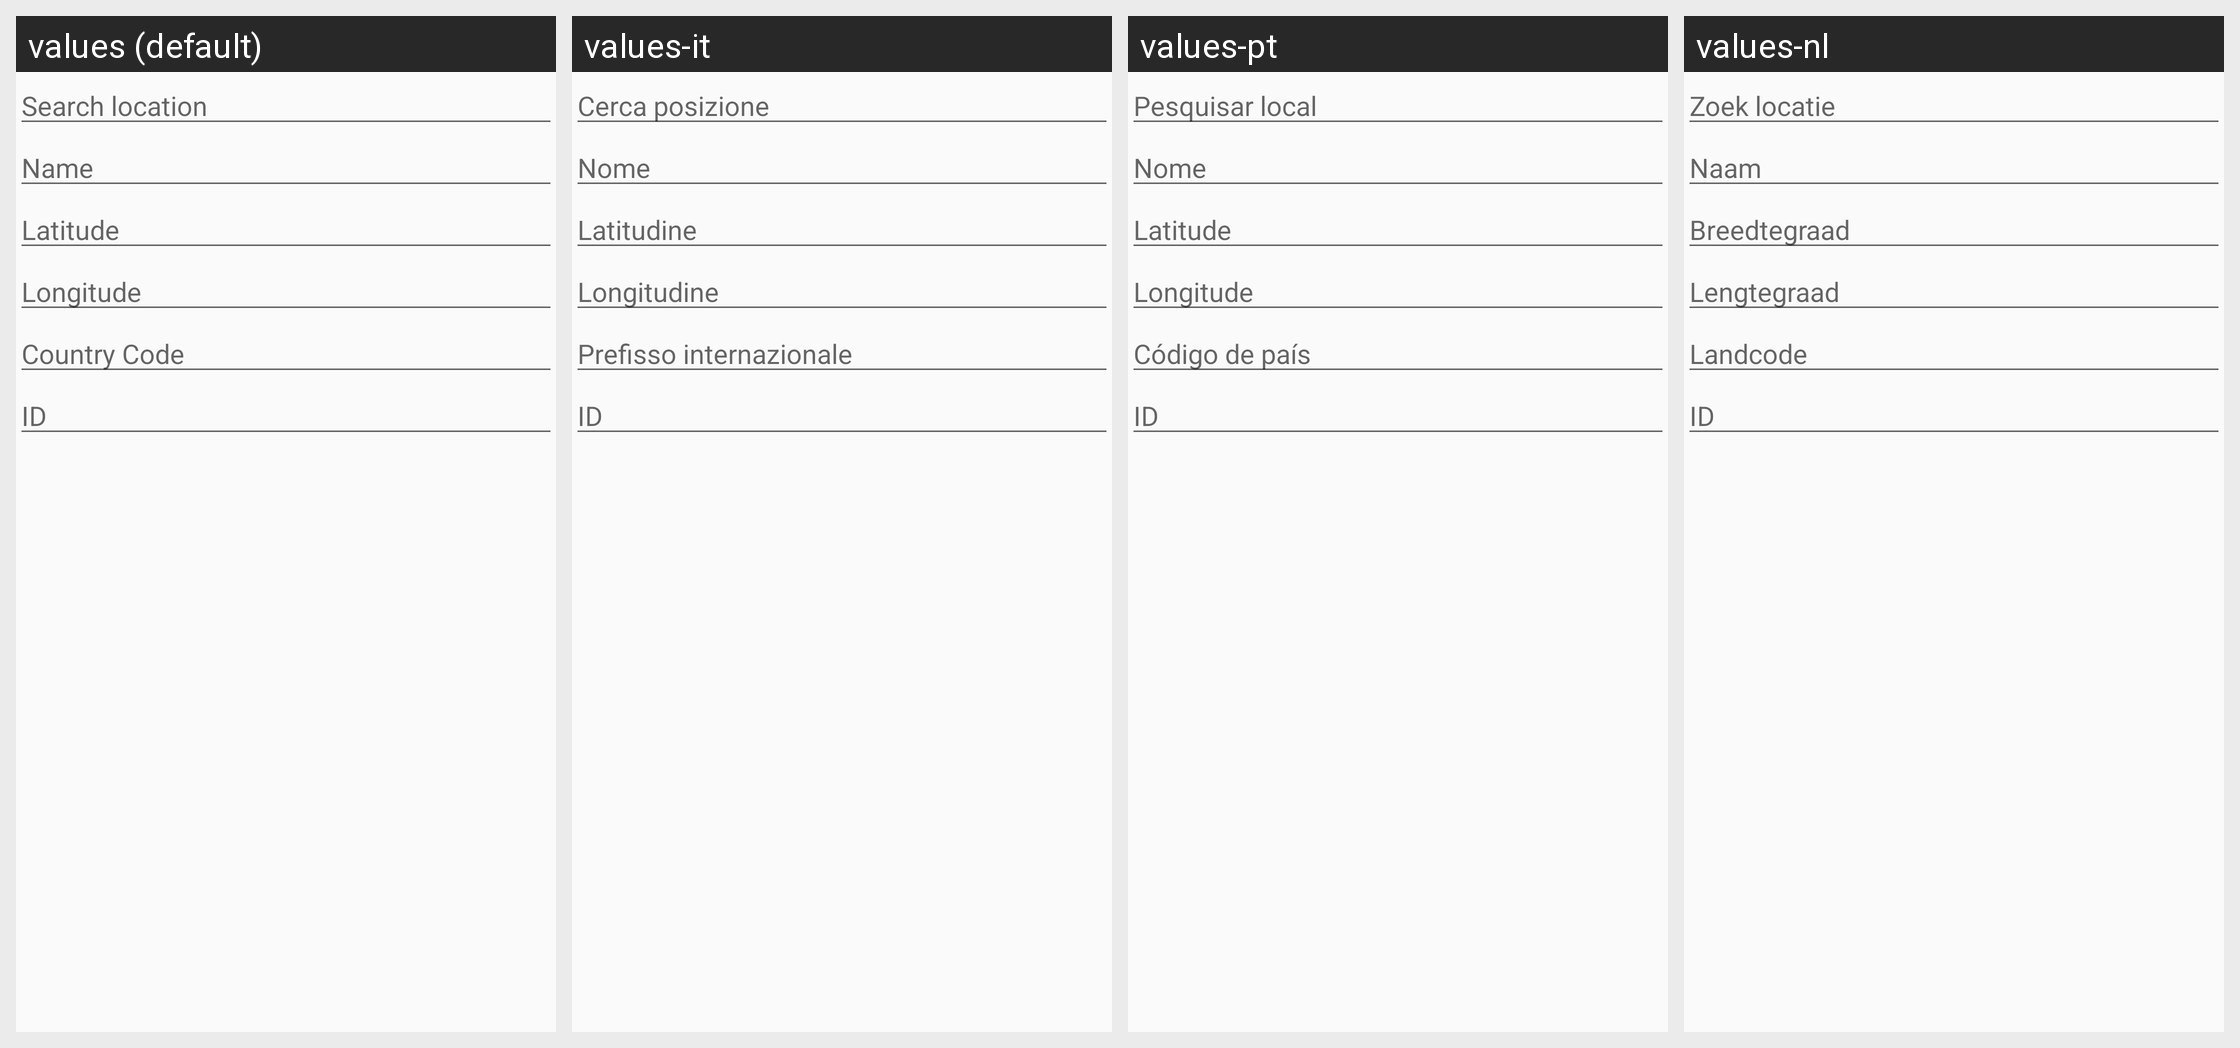

The same Android screen rendered under several of its app's locales, left to right. List the strings drawn on it with the default value and each locale's translation.
Android screen res/layout/dialog_edit_location.xml rendered under 4 locales, left to right: values (default), values-it, values-pt, values-nl. Device: Nexus 5 (rendered at 1080×1920; each locale shown at half size, 540×960, under a caption strip naming it); theme AppTheme.
Other locales in the repository, not shown: values-da, values-de, values-es, values-fr, values-hu, values-pl, values-ru, values-sv, values-tr.
Strings drawn on this screen, with the default value and each locale's value (text and hints the layout hard-codes, and strings that could not be matched under every locale, appear in the picture but are not listed):

edit_location_hint_search
  values: Search location
  values-it: Cerca posizione
  values-pt: Pesquisar local
  values-nl: Zoek locatie

edit_location_hint_name
  values: Name
  values-it: Nome
  values-pt: Nome
  values-nl: Naam

edit_location_hint_latitude
  values: Latitude
  values-it: Latitudine
  values-pt: Latitude
  values-nl: Breedtegraad

edit_location_hint_longitude
  values: Longitude
  values-it: Longitudine
  values-pt: Longitude
  values-nl: Lengtegraad

edit_location_hint_country_code
  values: Country Code
  values-it: Prefisso internazionale
  values-pt: Código de país
  values-nl: Landcode

edit_location_hint_ID
  values: ID
  values-it: ID  [not translated; the default value is used]
  values-pt: ID  [not translated; the default value is used]
  values-nl: ID  [not translated; the default value is used]
